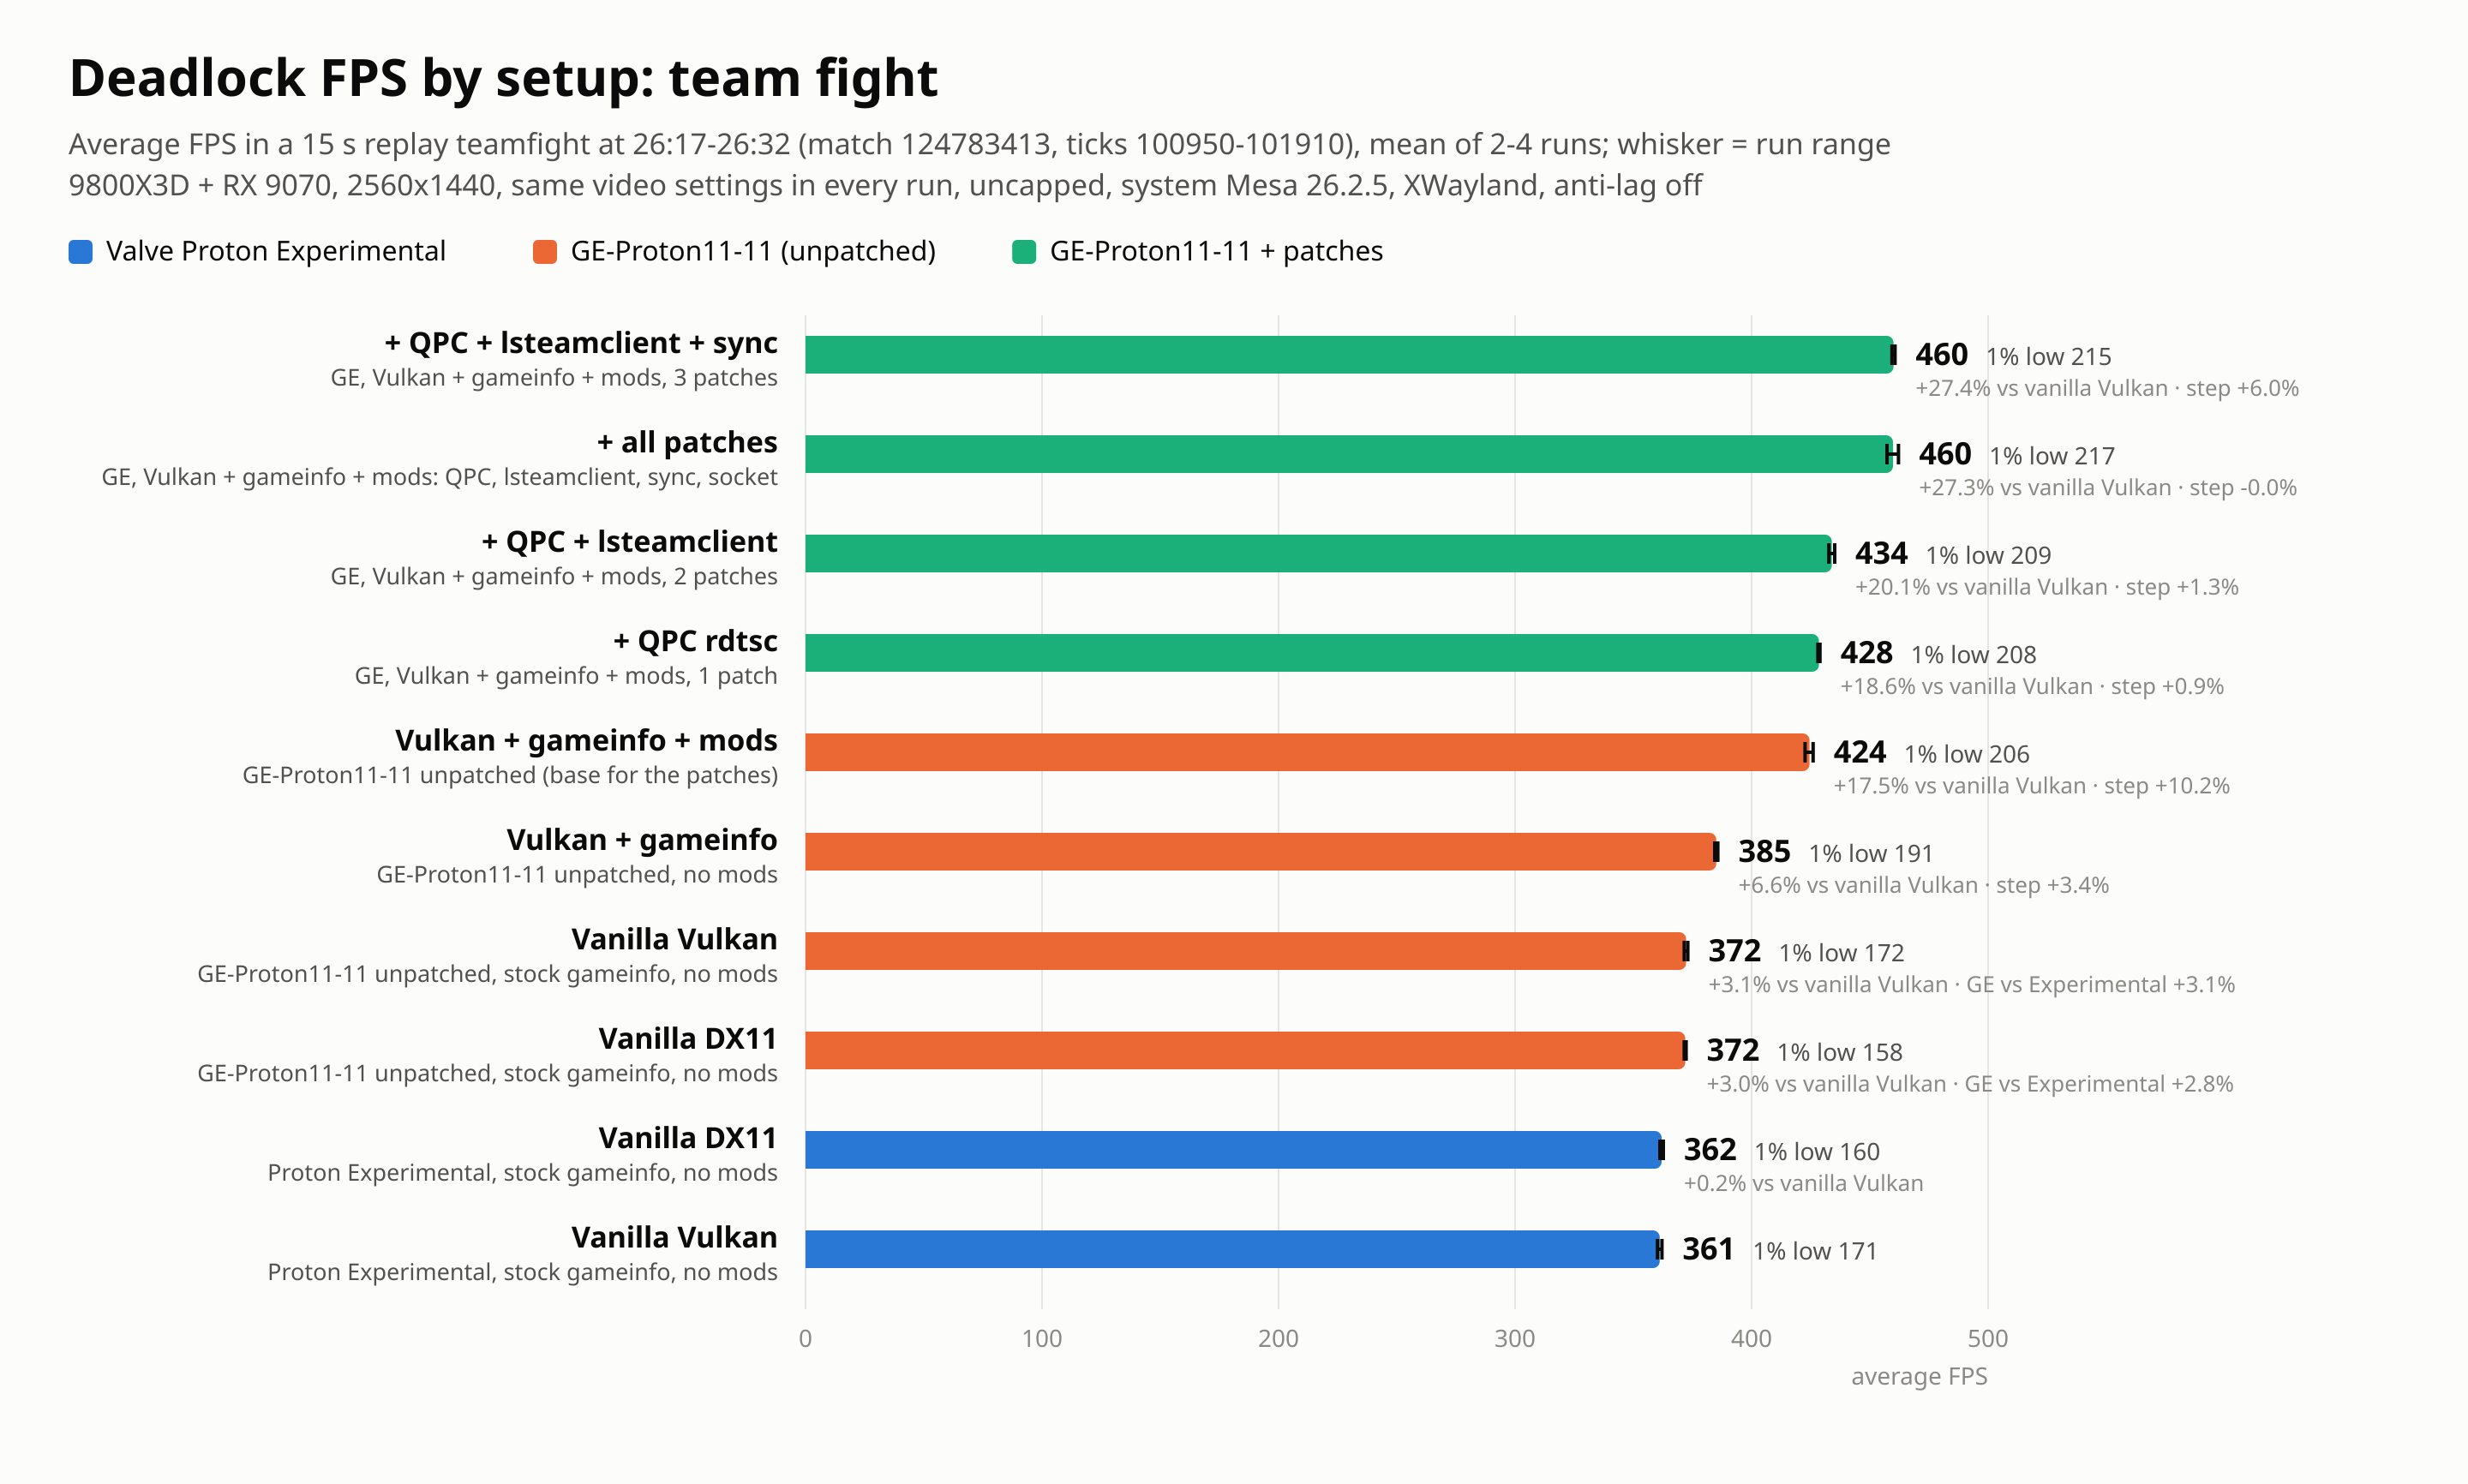

Source data for this figure (header and first rows):
proton, game_setup, renderer, runs, avg_fps, low_1pct_fps, avg_fps_runs
Proton Experimental, vanilla, vulkan, 2, 361.2, 170.5, 362.1 360.2
Proton Experimental, vanilla, dx11, 2, 362.0, 159.7, 362.7 361.3
GE-Proton11-11, vanilla, dx11, 2, 371.9, 158.4, 371.5 372.4
GE-Proton11-11, vanilla, vulkan, 2, 372.3, 171.8, 373.1 371.5
GE-Proton11-11, gameinfo, vulkan, 2, 385.1, 191.5, 384.4 385.7
GE-Proton11-11, gameinfo + mods, vulkan, 4, 424.5, 206.1, 424.3 426.1 422.6 425.0
GE-Proton11-11 + 0001 qpc, gameinfo + mods, vulkan, 2, 428.5, 207.6, 428.0 428.9
GE-Proton11-11 + 0001 qpc + lsteamclient, gameinfo + mods, vulkan, 2, 433.9, 208.5, 435.2 432.7
GE-Proton11-11 + all patches, gameinfo + mods, vulkan, 4, 459.8, 217.3, 462.1 459.5 460.4 457.3
GE-Proton11-11 + 0001 qpc + lsteamclient…, gameinfo + mods, vulkan, 2, 460.0, 215.4, 460.7 459.3
